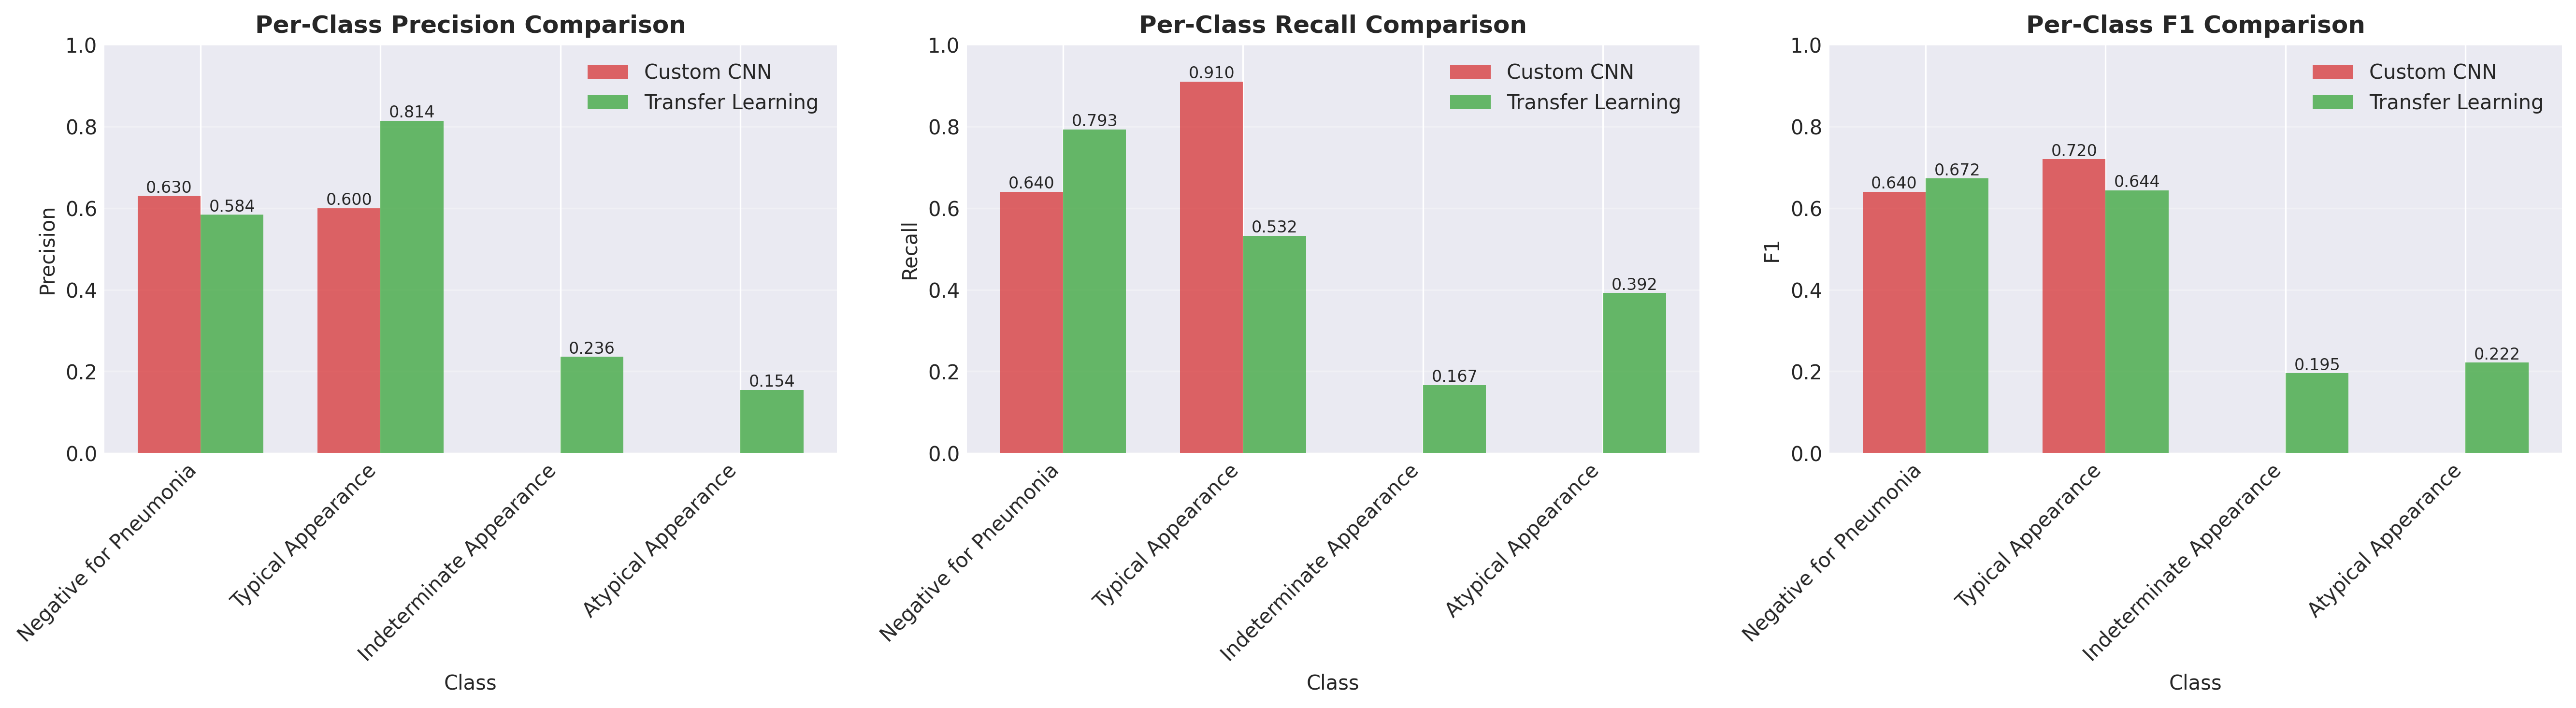

The table this chart was drawn from, first rows:
Class, CNN Precision, TL Precision, Precision Δ, CNN Recall, TL Recall, Recall Δ, CNN F1, TL F1, F1 Δ
Negative for Pneumonia, 0.63, 0.5839, -0.04614, 0.64, 0.7925, 0.1525, 0.64, 0.6724, 0.03237
Typical Appearance, 0.6, 0.8142, 0.2142, 0.91, 0.5324, -0.3776, 0.72, 0.6439, -0.07614
Indeterminate Appearance, 0.0, 0.2357, 0.2357, 0.0, 0.1667, 0.1667, 0.0, 0.1953, 0.1953
Atypical Appearance, 0.0, 0.1545, 0.1545, 0.0, 0.3918, 0.3918, 0.0, 0.2216, 0.2216
